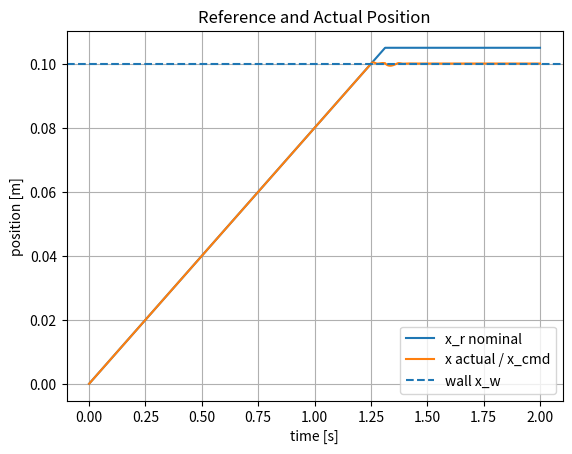
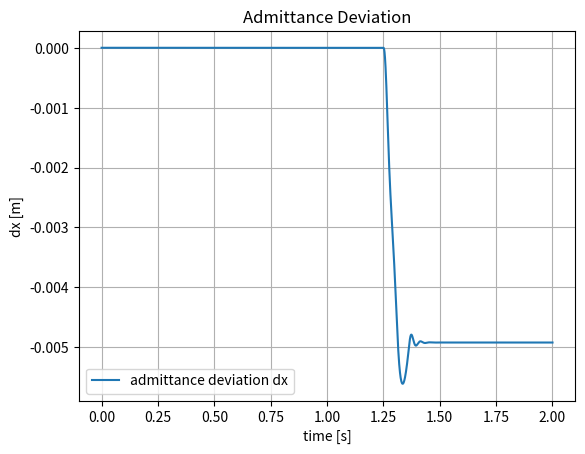
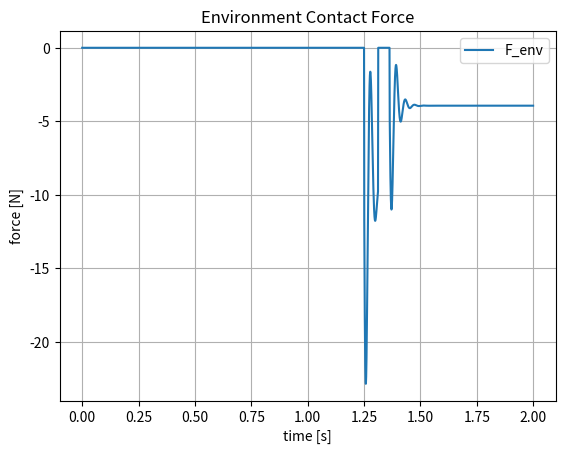
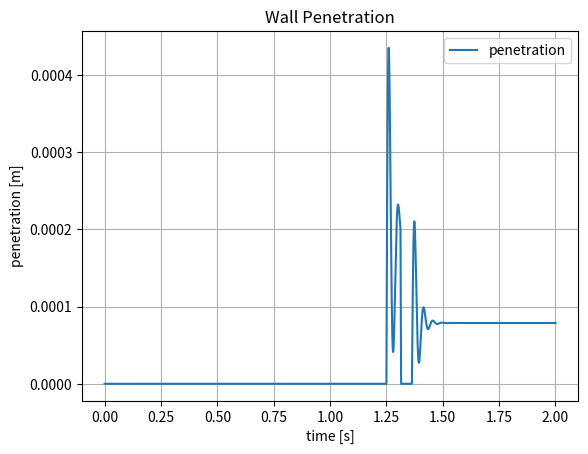

Generate these figures, in order, with matplotlib:
"""
1-DoF Admittance Control Simulation With Stiff Environment Contact

Architecture
------------
x_r(t) -> outer admittance -> x_cmd(t) -> perfect inner position servo -> x(t)

The admittance loop generates a deviation dx_adm from the nominal reference x_r:

    x_cmd = x_r + dx_adm

With perfect low-level tracking:

    x = x_cmd = x_r + dx_adm

The outer admittance dynamics are acceleration-driven:

    M_a * dx_adm_ddot + D_a * dx_adm_dot + K_a * dx_adm = F_env

so:

    dx_adm_ddot = (F_env - D_a * dx_adm_dot - K_a * dx_adm) / M_a

The state is integrated using semi-implicit Euler:

    dx_adm_dot[k+1] = dx_adm_dot[k] + dx_adm_ddot[k] * dt
    dx_adm[k+1]     = dx_adm[k]     + dx_adm_dot[k+1] * dt

Sign convention
---------------
+x points into the wall.

Wall position: x_w

Penetration:

    delta = x - x_w

Contact if:

    delta > 0

Environment force:

    F_env = -K_e * delta - D_e * delta_dot

Since contact is unilateral, this simulator clamps the force so that the wall
does not pull the robot into contact:

    F_env = min(0, F_env_raw)

Author: generated as a reference simulation script.
"""

from __future__ import annotations

from dataclasses import dataclass, asdict
from typing import Callable, Dict, List, Optional, Tuple

import math
import csv


@dataclass
class AdmittanceParams:
    """Outer admittance parameters."""
    M_a: float = 2.0       # virtual inertia [kg]
    D_a: float = 80.0      # virtual damping [N*s/m]
    K_a: float = 800.0     # virtual stiffness [N/m]

    def validate(self) -> None:
        if self.M_a <= 0.0:
            raise ValueError("M_a must be positive.")
        if self.D_a < 0.0:
            raise ValueError("D_a must be non-negative.")
        if self.K_a < 0.0:
            raise ValueError("K_a must be non-negative.")


@dataclass
class EnvironmentParams:
    """Kelvin-Voigt unilateral wall parameters."""
    x_w: float = 0.10       # wall position [m]
    K_e: float = 50_000.0   # environment stiffness [N/m]
    D_e: float = 100.0      # environment damping [N*s/m]
    clamp_tensile_force: bool = True

    def validate(self) -> None:
        if self.K_e < 0.0:
            raise ValueError("K_e must be non-negative.")
        if self.D_e < 0.0:
            raise ValueError("D_e must be non-negative.")


@dataclass
class SimulationParams:
    """Discrete-time simulation configuration."""
    dt: float = 0.0005      # sampling time [s]
    t_final: float = 2.0    # final time [s]

    def validate(self) -> None:
        if self.dt <= 0.0:
            raise ValueError("dt must be positive.")
        if self.t_final <= 0.0:
            raise ValueError("t_final must be positive.")


@dataclass
class AdmittanceState:
    """State of the admittance deviation."""
    dx: float = 0.0         # admittance position deviation [m]
    dx_dot: float = 0.0     # admittance velocity deviation [m/s]
    dx_ddot: float = 0.0    # admittance acceleration deviation [m/s^2]


@dataclass
class StepLog:
    """One timestep of simulation data."""
    t: float
    x_r: float
    x_r_dot: float
    x_r_ddot: float

    dx: float
    dx_dot: float
    dx_ddot: float

    x: float
    x_dot: float

    x_w: float
    penetration: float
    penetration_dot: float
    F_env: float
    in_contact: bool


class TeleopReference:
    """
    Base class for nominal teleop/planner reference generators.

    A reference generator returns:

        x_r(t), x_r_dot(t), x_r_ddot(t)
    """

    def sample(self, t: float) -> Tuple[float, float, float]:
        raise NotImplementedError


class RampThenHoldReference(TeleopReference):
    """
    Move with constant velocity until a target reference position, then hold.

    This is useful for simulating:
        "teleop pushes in +x, contacts the wall, then stops at
         a small nominal penetration beyond the wall."
    """

    def __init__(
        self,
        x0: float = 0.0,
        velocity: float = 0.08,
        x_hold: float = 0.105,
    ) -> None:
        self.x0 = x0
        self.velocity = velocity
        self.x_hold = x_hold

        if velocity <= 0.0:
            raise ValueError("velocity must be positive for RampThenHoldReference.")
        if x_hold < x0:
            raise ValueError("x_hold must be greater than or equal to x0.")

        self.t_hold = (x_hold - x0) / velocity

    def sample(self, t: float) -> Tuple[float, float, float]:
        if t < self.t_hold:
            return self.x0 + self.velocity * t, self.velocity, 0.0
        return self.x_hold, 0.0, 0.0


class SmoothStepReference(TeleopReference):
    """
    Smoothly move from x0 to x1 over duration T, then hold.

    Uses the polynomial:
        s(tau) = 10 tau^3 - 15 tau^4 + 6 tau^5

    where tau = t / T.

    This gives zero velocity and acceleration at the start and end.
    """

    def __init__(
        self,
        x0: float = 0.0,
        x1: float = 0.105,
        duration: float = 1.5,
    ) -> None:
        if duration <= 0.0:
            raise ValueError("duration must be positive.")

        self.x0 = x0
        self.x1 = x1
        self.duration = duration

    def sample(self, t: float) -> Tuple[float, float, float]:
        if t <= 0.0:
            return self.x0, 0.0, 0.0
        if t >= self.duration:
            return self.x1, 0.0, 0.0

        T = self.duration
        tau = t / T
        dx = self.x1 - self.x0

        s = 10.0 * tau**3 - 15.0 * tau**4 + 6.0 * tau**5
        s_dot = (30.0 * tau**2 - 60.0 * tau**3 + 30.0 * tau**4) / T
        s_ddot = (60.0 * tau - 180.0 * tau**2 + 120.0 * tau**3) / (T * T)

        x_r = self.x0 + dx * s
        x_r_dot = dx * s_dot
        x_r_ddot = dx * s_ddot

        return x_r, x_r_dot, x_r_ddot


class FunctionReference(TeleopReference):
    """
    Wrap a custom user-defined reference function.

    The function must have signature:

        f(t) -> (x_r, x_r_dot, x_r_ddot)
    """

    def __init__(self, func: Callable[[float], Tuple[float, float, float]]) -> None:
        self.func = func

    def sample(self, t: float) -> Tuple[float, float, float]:
        return self.func(t)


class UnilateralWallEnvironment:
    """Unilateral Kelvin-Voigt wall model."""

    def __init__(self, params: EnvironmentParams) -> None:
        params.validate()
        self.params = params

    def compute_force(
        self,
        x: float,
        x_dot: float,
        x_w_dot: float = 0.0,
    ) -> Tuple[float, float, float, bool]:
        """
        Compute environment force.

        Returns:
            F_env, penetration, penetration_dot, in_contact
        """
        p = self.params
        penetration = x - p.x_w
        penetration_dot = x_dot - x_w_dot

        if penetration <= 0.0:
            return 0.0, penetration, penetration_dot, False

        F_raw = -p.K_e * penetration - p.D_e * penetration_dot

        if p.clamp_tensile_force:
            F_env = min(0.0, F_raw)
        else:
            F_env = F_raw

        return F_env, penetration, penetration_dot, True


class OuterAdmittanceController:
    """
    Acceleration-driven outer admittance controller.

    Dynamics:

        M_a * dx_ddot + D_a * dx_dot + K_a * dx = F_env
    """

    def __init__(
        self,
        params: AdmittanceParams,
        initial_state: Optional[AdmittanceState] = None,
    ) -> None:
        params.validate()
        self.params = params
        self.state = initial_state if initial_state is not None else AdmittanceState()

    def compute_acceleration(self, F_env: float) -> float:
        p = self.params
        s = self.state

        return (F_env - p.D_a * s.dx_dot - p.K_a * s.dx) / p.M_a

    def step_semi_implicit_euler(self, F_env: float, dt: float) -> AdmittanceState:
        """
        Semi-implicit Euler:
            v_{k+1} = v_k + a_k dt
            x_{k+1} = x_k + v_{k+1} dt
        """
        s = self.state

        s.dx_ddot = self.compute_acceleration(F_env)
        s.dx_dot += s.dx_ddot * dt
        s.dx += s.dx_dot * dt

        return s

    def reset(self, state: Optional[AdmittanceState] = None) -> None:
        self.state = state if state is not None else AdmittanceState()


class PerfectInnerPositionServoPlant:
    """
    Perfect inner position servo.

    Command:
        x_cmd = x_r + dx_adm

    Assumption:
        x = x_cmd
        x_dot = x_r_dot + dx_adm_dot
    """

    @staticmethod
    def output(
        x_r: float,
        x_r_dot: float,
        admittance_state: AdmittanceState,
    ) -> Tuple[float, float]:
        x = x_r + admittance_state.dx
        x_dot = x_r_dot + admittance_state.dx_dot
        return x, x_dot


class AdmittanceContactSimulator:
    """
    Full simulation wrapper.

    At each timestep:
        1. sample nominal reference x_r
        2. compute actual x = x_r + dx_adm
        3. compute environment force
        4. compute admittance acceleration
        5. integrate dx_adm twice with semi-implicit Euler
    """

    def __init__(
        self,
        admittance_params: AdmittanceParams,
        environment_params: EnvironmentParams,
        simulation_params: SimulationParams,
        reference: TeleopReference,
        initial_state: Optional[AdmittanceState] = None,
    ) -> None:
        simulation_params.validate()

        self.sim_params = simulation_params
        self.reference = reference
        self.controller = OuterAdmittanceController(
            admittance_params,
            initial_state=initial_state,
        )
        self.environment = UnilateralWallEnvironment(environment_params)
        self.plant = PerfectInnerPositionServoPlant()

    def contact_mode_eigenvalues(self) -> Tuple[complex, complex]:
        """
        Eigenvalues of the linearized closed-loop contact dynamics.

        During active contact:
            M_a dx_ddot + (D_a + D_e) dx_dot + (K_a + K_e) dx
                = -K_e (x_r - x_w) - D_e x_r_dot

        Characteristic equation:
            M_a lambda^2 + (D_a + D_e) lambda + (K_a + K_e) = 0
        """
        a = self.controller.params
        e = self.environment.params

        M = a.M_a
        D = a.D_a + e.D_e
        K = a.K_a + e.K_e

        disc = D * D - 4.0 * M * K
        sqrt_disc = complex(disc, 0.0) ** 0.5

        lam1 = (-D + sqrt_disc) / (2.0 * M)
        lam2 = (-D - sqrt_disc) / (2.0 * M)

        return lam1, lam2

    def contact_mode_omega_zeta(self) -> Tuple[float, float]:
        """Return contact natural frequency and damping ratio."""
        a = self.controller.params
        e = self.environment.params

        M = a.M_a
        D = a.D_a + e.D_e
        K = a.K_a + e.K_e

        omega_n = math.sqrt(K / M)
        zeta = D / (2.0 * math.sqrt(M * K))

        return omega_n, zeta

    def run(self) -> List[StepLog]:
        dt = self.sim_params.dt
        n_steps = int(math.floor(self.sim_params.t_final / dt)) + 1

        logs: List[StepLog] = []

        for k in range(n_steps):
            t = k * dt

            x_r, x_r_dot, x_r_ddot = self.reference.sample(t)

            # Current plant output before integrating the admittance state.
            x, x_dot = self.plant.output(x_r, x_r_dot, self.controller.state)

            F_env, penetration, penetration_dot, in_contact = (
                self.environment.compute_force(x, x_dot)
            )

            # Compute admittance acceleration from current force and current state.
            dx_ddot = self.controller.compute_acceleration(F_env)

            # Log current continuous-time values before state update.
            s = self.controller.state
            logs.append(
                StepLog(
                    t=t,
                    x_r=x_r,
                    x_r_dot=x_r_dot,
                    x_r_ddot=x_r_ddot,
                    dx=s.dx,
                    dx_dot=s.dx_dot,
                    dx_ddot=dx_ddot,
                    x=x,
                    x_dot=x_dot,
                    x_w=self.environment.params.x_w,
                    penetration=penetration,
                    penetration_dot=penetration_dot,
                    F_env=F_env,
                    in_contact=in_contact,
                )
            )

            # Integrate admittance state using semi-implicit Euler.
            self.controller.step_semi_implicit_euler(F_env, dt)

        return logs


def logs_to_dict(logs: List[StepLog]) -> Dict[str, List[float]]:
    """Convert logs to a dict of lists for plotting or analysis."""
    result: Dict[str, List[float]] = {}

    for key in asdict(logs[0]).keys():
        result[key] = []

    for row in logs:
        row_dict = asdict(row)
        for key, value in row_dict.items():
            result[key].append(value)

    return result


def save_logs_csv(logs: List[StepLog], filepath: str) -> None:
    """Save simulation logs to CSV."""
    if not logs:
        raise ValueError("No logs to save.")

    fieldnames = list(asdict(logs[0]).keys())

    with open(filepath, "w", newline="") as f:
        writer = csv.DictWriter(f, fieldnames=fieldnames)
        writer.writeheader()

        for row in logs:
            writer.writerow(asdict(row))


def print_summary(sim: AdmittanceContactSimulator, logs: List[StepLog]) -> None:
    """Print useful simulation summary."""
    omega_n, zeta = sim.contact_mode_omega_zeta()
    lam1, lam2 = sim.contact_mode_eigenvalues()

    max_pen = max(max(row.penetration, 0.0) for row in logs)
    min_force = min(row.F_env for row in logs)

    final = logs[-1]

    print("=== Contact Mode Analysis ===")
    print(f"omega_n: {omega_n:.3f} rad/s")
    print(f"zeta:    {zeta:.3f}")
    print(f"lambda1: {lam1:.3f}")
    print(f"lambda2: {lam2:.3f}")
    print()
    print("=== Simulation Summary ===")
    print(f"max penetration: {max_pen:.6f} m")
    print(f"max contact force magnitude: {abs(min_force):.3f} N")
    print(f"final x_r: {final.x_r:.6f} m")
    print(f"final dx:  {final.dx:.6f} m")
    print(f"final x:   {final.x:.6f} m")
    print(f"final penetration: {max(final.penetration, 0.0):.6f} m")
    print(f"final F_env: {final.F_env:.3f} N")


def run_example() -> None:
    """
    Example scenario:

    - Wall at x_w = 0.10 m.
    - Teleop reference ramps from 0 to 0.105 m.
    - So the nominal reference stops 5 mm beyond the wall.
    - The admittance loop yields backward under the wall contact force.
    """

    admittance_params = AdmittanceParams(
        M_a=2.0,
        D_a=80.0,
        K_a=800.0,
    )

    environment_params = EnvironmentParams(
        x_w=0.10,
        K_e=50_000.0,
        D_e=100.0,
        clamp_tensile_force=True,
    )

    simulation_params = SimulationParams(
        dt=0.0005,
        t_final=2.0,
    )

    reference = RampThenHoldReference(
        x0=0.0,
        velocity=0.08,
        x_hold=0.105,
    )

    sim = AdmittanceContactSimulator(
        admittance_params=admittance_params,
        environment_params=environment_params,
        simulation_params=simulation_params,
        reference=reference,
    )

    logs = sim.run()
    print_summary(sim, logs)

    csv_path = "admittance_contact_sim_log.csv"
    save_logs_csv(logs, csv_path)
    print(f"\nSaved log to: {csv_path}")

    # Optional plotting. The script still works if matplotlib is unavailable.
    try:
        import matplotlib.pyplot as plt

        data = logs_to_dict(logs)

        plt.figure()
        plt.plot(data["t"], data["x_r"], label="x_r nominal")
        plt.plot(data["t"], data["x"], label="x actual / x_cmd")
        plt.axhline(environment_params.x_w, linestyle="--", label="wall x_w")
        plt.xlabel("time [s]")
        plt.ylabel("position [m]")
        plt.title("Reference and Actual Position")
        plt.legend()
        plt.grid(True)

        plt.figure()
        plt.plot(data["t"], data["dx"], label="admittance deviation dx")
        plt.xlabel("time [s]")
        plt.ylabel("dx [m]")
        plt.title("Admittance Deviation")
        plt.legend()
        plt.grid(True)

        plt.figure()
        plt.plot(data["t"], data["F_env"], label="F_env")
        plt.xlabel("time [s]")
        plt.ylabel("force [N]")
        plt.title("Environment Contact Force")
        plt.legend()
        plt.grid(True)

        plt.figure()
        penetration_positive = [max(p, 0.0) for p in data["penetration"]]
        plt.plot(data["t"], penetration_positive, label="penetration")
        plt.xlabel("time [s]")
        plt.ylabel("penetration [m]")
        plt.title("Wall Penetration")
        plt.legend()
        plt.grid(True)

        plt.show()

    except ImportError:
        print("matplotlib is not installed; skipping plots.")


if __name__ == "__main__":
    run_example()
